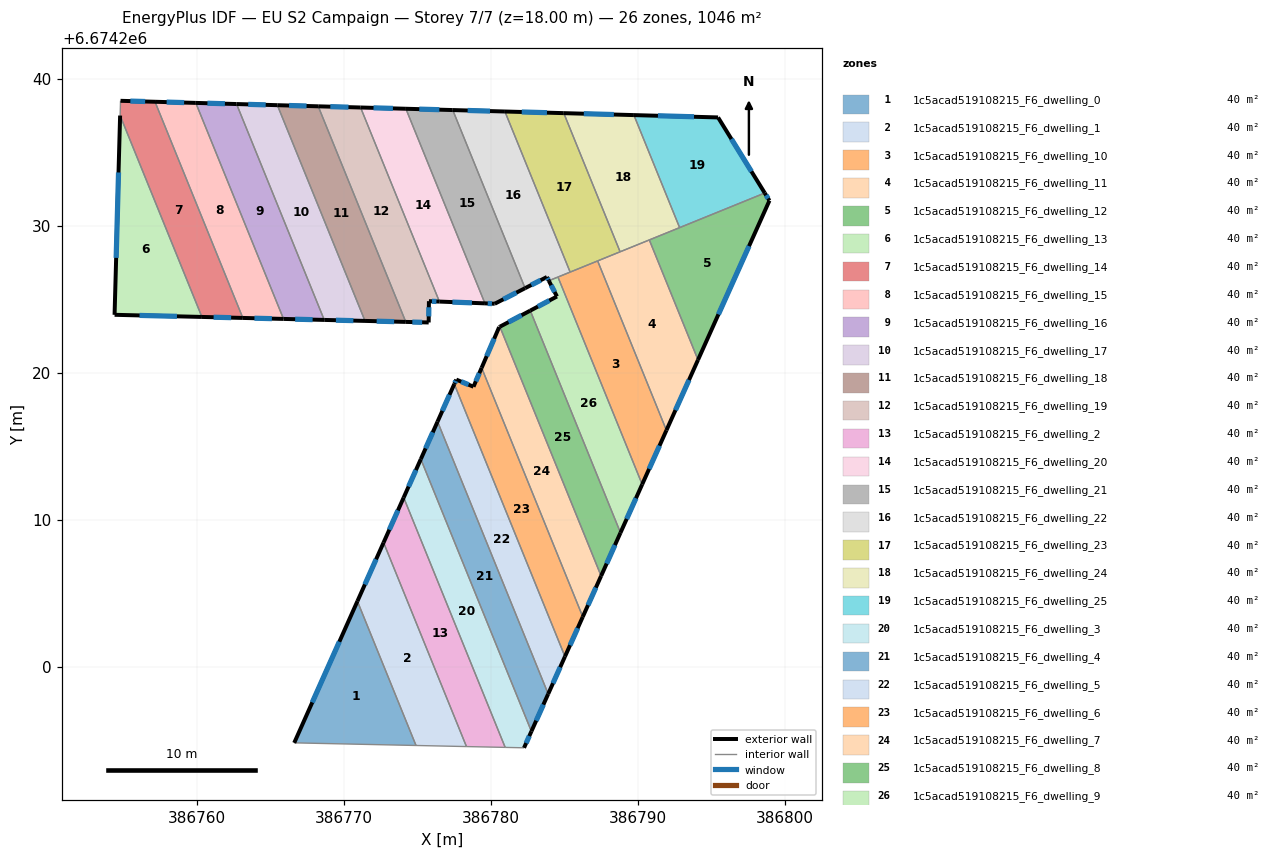
=== STOREY PLAN SPEC (per zone: floor XY polygon, exterior-wall plan segments, windows/doors) ===
zone 1: 1c5acad519108215_F6_dwelling_0  (40.2 m²)
  floor: (386770.93, 6674204.48) (386774.91, 6674194.67) (386766.63, 6674194.85)
  exterior wall: (386770.93, 6674204.48) – (386766.63, 6674194.85)  [10.5 m]
    window: (386769.70, 6674201.72) – (386767.86, 6674197.60)  [5.8 m²]
  interior walls: 2
zone 2: 1c5acad519108215_F6_dwelling_1  (40.3 m²)
  floor: (386772.71, 6674208.46) (386778.34, 6674194.59) (386774.91, 6674194.67) (386770.93, 6674204.48)
  exterior wall: (386772.71, 6674208.46) – (386770.93, 6674204.48)  [4.4 m]
    window: (386772.20, 6674207.33) – (386771.44, 6674205.62)  [2.4 m²]
  interior walls: 3
zone 3: 1c5acad519108215_F6_dwelling_10  (40.2 m²)
  floor: (386787.26, 6674227.61) (386791.94, 6674216.10) (386790.29, 6674212.42) (386784.56, 6674226.51)
  exterior wall: (386790.29, 6674212.42) – (386791.94, 6674216.10)  [4.0 m]
    window: (386790.76, 6674213.47) – (386791.47, 6674215.05)  [2.2 m²]
  interior walls: 4
zone 4: 1c5acad519108215_F6_dwelling_11  (40.2 m²)
  floor: (386790.78, 6674229.04) (386794.09, 6674220.88) (386791.94, 6674216.10) (386787.26, 6674227.61)
  exterior wall: (386791.94, 6674216.10) – (386794.09, 6674220.88)  [5.2 m]
    window: (386792.55, 6674217.46) – (386793.47, 6674219.52)  [2.9 m²]
  interior walls: 4
zone 5: 1c5acad519108215_F6_dwelling_12  (40.2 m²)
  floor: (386798.62, 6674232.23) (386798.94, 6674231.71) (386794.09, 6674220.88) (386790.78, 6674229.04)
  exterior wall: (386798.94, 6674231.71) – (386798.62, 6674232.23)  [0.6 m]
    window: (386798.85, 6674231.86) – (386798.71, 6674232.08)  [0.3 m²]
  exterior wall: (386794.09, 6674220.88) – (386798.94, 6674231.71)  [11.9 m]
    window: (386795.47, 6674223.98) – (386797.55, 6674228.62)  [6.5 m²]
  interior walls: 3
zone 6: 1c5acad519108215_F6_dwelling_13  (40.2 m²)
  floor: (386754.80, 6674237.49) (386760.36, 6674223.80) (386754.42, 6674223.95)
  exterior wall: (386754.42, 6674223.95) – (386760.36, 6674223.80)  [5.9 m]
    window: (386756.12, 6674223.91) – (386758.66, 6674223.84)  [3.3 m²]
  exterior wall: (386754.80, 6674237.49) – (386754.42, 6674223.95)  [13.6 m]
    window: (386754.69, 6674233.62) – (386754.53, 6674227.82)  [7.5 m²]
  interior walls: 1
zone 7: 1c5acad519108215_F6_dwelling_14  (40.2 m²)
  floor: (386757.17, 6674238.43) (386763.14, 6674223.74) (386760.36, 6674223.80) (386754.80, 6674237.49) (386754.83, 6674238.50)
  exterior wall: (386757.17, 6674238.43) – (386754.83, 6674238.50)  [2.3 m]
    window: (386756.50, 6674238.45) – (386755.50, 6674238.48)  [1.3 m²]
  exterior wall: (386760.36, 6674223.80) – (386763.14, 6674223.74)  [2.8 m]
    window: (386761.15, 6674223.78) – (386762.35, 6674223.75)  [1.5 m²]
  interior walls: 3
zone 8: 1c5acad519108215_F6_dwelling_15  (40.3 m²)
  floor: (386759.94, 6674238.35) (386765.91, 6674223.67) (386763.14, 6674223.74) (386757.17, 6674238.43)
  exterior wall: (386763.14, 6674223.74) – (386765.91, 6674223.67)  [2.8 m]
    window: (386763.93, 6674223.72) – (386765.12, 6674223.69)  [1.5 m²]
  exterior wall: (386759.94, 6674238.35) – (386757.17, 6674238.43)  [2.8 m]
    window: (386759.15, 6674238.38) – (386757.96, 6674238.41)  [1.5 m²]
  interior walls: 2
zone 9: 1c5acad519108215_F6_dwelling_16  (40.2 m²)
  floor: (386762.71, 6674238.28) (386768.68, 6674223.60) (386765.91, 6674223.67) (386759.94, 6674238.35)
  exterior wall: (386765.91, 6674223.67) – (386768.68, 6674223.60)  [2.8 m]
    window: (386766.70, 6674223.65) – (386767.88, 6674223.62)  [1.5 m²]
  exterior wall: (386762.71, 6674238.28) – (386759.94, 6674238.35)  [2.8 m]
    window: (386761.92, 6674238.30) – (386760.73, 6674238.33)  [1.5 m²]
  interior walls: 2
zone 10: 1c5acad519108215_F6_dwelling_17  (40.3 m²)
  floor: (386765.49, 6674238.20) (386771.45, 6674223.53) (386768.68, 6674223.60) (386762.71, 6674238.28)
  exterior wall: (386768.68, 6674223.60) – (386771.45, 6674223.53)  [2.8 m]
    window: (386769.47, 6674223.58) – (386770.66, 6674223.55)  [1.5 m²]
  exterior wall: (386765.49, 6674238.20) – (386762.71, 6674238.28)  [2.8 m]
    window: (386764.70, 6674238.22) – (386763.51, 6674238.25)  [1.5 m²]
  interior walls: 2
zone 11: 1c5acad519108215_F6_dwelling_18  (40.2 m²)
  floor: (386768.27, 6674238.12) (386774.22, 6674223.46) (386771.45, 6674223.53) (386765.49, 6674238.20)
  exterior wall: (386771.45, 6674223.53) – (386774.22, 6674223.46)  [2.8 m]
    window: (386772.24, 6674223.51) – (386773.43, 6674223.48)  [1.5 m²]
  exterior wall: (386768.27, 6674238.12) – (386765.49, 6674238.20)  [2.8 m]
    window: (386767.47, 6674238.14) – (386766.28, 6674238.18)  [1.5 m²]
  interior walls: 2
zone 12: 1c5acad519108215_F6_dwelling_19  (40.2 m²)
  floor: (386771.15, 6674238.04) (386776.50, 6674224.85) (386775.79, 6674224.88) (386775.78, 6674223.43) (386774.22, 6674223.46) (386768.27, 6674238.12)
  exterior wall: (386771.15, 6674238.04) – (386768.27, 6674238.12)  [2.9 m]
    window: (386770.32, 6674238.06) – (386769.09, 6674238.10)  [1.6 m²]
  exterior wall: (386775.79, 6674224.88) – (386776.50, 6674224.85)  [0.7 m]
    window: (386776.00, 6674224.87) – (386776.30, 6674224.85)  [0.4 m²]
  exterior wall: (386775.78, 6674223.43) – (386775.79, 6674224.88)  [1.4 m]
    window: (386775.78, 6674223.84) – (386775.79, 6674224.46)  [0.8 m²]
  exterior wall: (386774.22, 6674223.46) – (386775.78, 6674223.43)  [1.6 m]
    window: (386774.66, 6674223.45) – (386775.33, 6674223.44)  [0.9 m²]
  interior walls: 2
zone 13: 1c5acad519108215_F6_dwelling_2  (40.3 m²)
  floor: (386774.08, 6674211.53) (386780.98, 6674194.54) (386778.34, 6674194.59) (386772.71, 6674208.46)
  exterior wall: (386774.08, 6674211.53) – (386772.71, 6674208.46)  [3.4 m]
    window: (386773.69, 6674210.65) – (386773.10, 6674209.34)  [1.8 m²]
  interior walls: 3
zone 14: 1c5acad519108215_F6_dwelling_20  (40.3 m²)
  floor: (386774.23, 6674237.96) (386779.60, 6674224.73) (386776.50, 6674224.85) (386771.15, 6674238.04)
  exterior wall: (386776.50, 6674224.85) – (386779.60, 6674224.73)  [3.1 m]
    window: (386777.39, 6674224.81) – (386778.72, 6674224.76)  [1.7 m²]
  exterior wall: (386774.23, 6674237.96) – (386771.15, 6674238.04)  [3.1 m]
    window: (386773.35, 6674237.98) – (386772.03, 6674238.02)  [1.7 m²]
  interior walls: 2
zone 15: 1c5acad519108215_F6_dwelling_21  (40.3 m²)
  floor: (386777.41, 6674237.87) (386782.33, 6674225.76) (386780.27, 6674224.70) (386779.60, 6674224.73) (386774.23, 6674237.96)
  exterior wall: (386777.41, 6674237.87) – (386774.23, 6674237.96)  [3.2 m]
    window: (386776.50, 6674237.89) – (386775.14, 6674237.93)  [1.8 m²]
  exterior wall: (386780.27, 6674224.70) – (386782.33, 6674225.76)  [2.3 m]
    window: (386780.85, 6674225.00) – (386781.74, 6674225.46)  [1.3 m²]
  exterior wall: (386779.60, 6674224.73) – (386780.27, 6674224.70)  [0.7 m]
    window: (386779.79, 6674224.72) – (386780.08, 6674224.71)  [0.4 m²]
  interior walls: 2
zone 16: 1c5acad519108215_F6_dwelling_22  (40.2 m²)
  floor: (386780.96, 6674237.77) (386785.39, 6674226.85) (386783.94, 6674226.26) (386783.81, 6674226.52) (386782.33, 6674225.76) (386777.41, 6674237.87)
  exterior wall: (386783.81, 6674226.52) – (386783.94, 6674226.26)  [0.3 m]
    window: (386783.85, 6674226.44) – (386783.91, 6674226.34)  [0.2 m²]
  exterior wall: (386782.33, 6674225.76) – (386783.81, 6674226.52)  [1.7 m]
    window: (386782.75, 6674225.97) – (386783.39, 6674226.30)  [0.9 m²]
  exterior wall: (386780.96, 6674237.77) – (386777.41, 6674237.87)  [3.5 m]
    window: (386779.94, 6674237.80) – (386778.42, 6674237.84)  [2.0 m²]
  interior walls: 4
zone 17: 1c5acad519108215_F6_dwelling_23  (40.3 m²)
  floor: (386784.96, 6674237.66) (386788.79, 6674228.23) (386785.39, 6674226.85) (386780.96, 6674237.77)
  exterior wall: (386784.96, 6674237.66) – (386780.96, 6674237.77)  [4.0 m]
    window: (386783.82, 6674237.69) – (386782.10, 6674237.74)  [2.2 m²]
  interior walls: 4
zone 18: 1c5acad519108215_F6_dwelling_24  (40.2 m²)
  floor: (386789.73, 6674237.53) (386792.84, 6674229.88) (386788.79, 6674228.23) (386784.96, 6674237.66)
  exterior wall: (386789.73, 6674237.53) – (386784.96, 6674237.66)  [4.8 m]
    window: (386788.36, 6674237.56) – (386786.32, 6674237.62)  [2.6 m²]
  interior walls: 4
zone 19: 1c5acad519108215_F6_dwelling_25  (40.3 m²)
  floor: (386795.45, 6674237.37) (386798.62, 6674232.23) (386792.84, 6674229.88) (386789.73, 6674237.53)
  exterior wall: (386795.45, 6674237.37) – (386789.73, 6674237.53)  [5.7 m]
    window: (386793.81, 6674237.41) – (386791.36, 6674237.48)  [3.2 m²]
  exterior wall: (386798.62, 6674232.23) – (386795.45, 6674237.37)  [6.0 m]
    window: (386797.72, 6674233.70) – (386796.36, 6674235.90)  [3.3 m²]
  interior walls: 2
zone 20: 1c5acad519108215_F6_dwelling_3  (40.2 m²)
  floor: (386775.24, 6674214.14) (386782.76, 6674195.63) (386782.26, 6674194.51) (386780.98, 6674194.54) (386774.08, 6674211.53)
  exterior wall: (386775.24, 6674214.14) – (386774.08, 6674211.53)  [2.9 m]
    window: (386774.91, 6674213.39) – (386774.41, 6674212.27)  [1.6 m²]
  exterior wall: (386782.26, 6674194.51) – (386782.76, 6674195.63)  [1.2 m]
    window: (386782.40, 6674194.83) – (386782.62, 6674195.31)  [0.7 m²]
  interior walls: 3
zone 21: 1c5acad519108215_F6_dwelling_4  (40.2 m²)
  floor: (386776.38, 6674216.69) (386783.90, 6674198.17) (386782.76, 6674195.63) (386775.24, 6674214.14)
  exterior wall: (386782.76, 6674195.63) – (386783.90, 6674198.17)  [2.8 m]
    window: (386783.09, 6674196.36) – (386783.57, 6674197.45)  [1.5 m²]
  exterior wall: (386776.38, 6674216.69) – (386775.24, 6674214.14)  [2.8 m]
    window: (386776.05, 6674215.96) – (386775.57, 6674214.87)  [1.5 m²]
  interior walls: 2
zone 22: 1c5acad519108215_F6_dwelling_5  (40.3 m²)
  floor: (386777.52, 6674219.24) (386785.04, 6674200.71) (386783.90, 6674198.17) (386776.38, 6674216.69)
  exterior wall: (386783.90, 6674198.17) – (386785.04, 6674200.71)  [2.8 m]
    window: (386784.23, 6674198.90) – (386784.72, 6674199.99)  [1.5 m²]
  exterior wall: (386777.52, 6674219.24) – (386776.38, 6674216.69)  [2.8 m]
    window: (386777.19, 6674218.51) – (386776.70, 6674217.42)  [1.5 m²]
  interior walls: 2
zone 23: 1c5acad519108215_F6_dwelling_6  (40.2 m²)
  floor: (386779.38, 6674220.34) (386786.25, 6674203.42) (386785.04, 6674200.71) (386777.52, 6674219.24) (386777.65, 6674219.54) (386778.82, 6674219.06)
  exterior wall: (386785.04, 6674200.71) – (386786.25, 6674203.42)  [3.0 m]
    window: (386785.39, 6674201.49) – (386785.91, 6674202.64)  [1.6 m²]
  exterior wall: (386777.65, 6674219.54) – (386777.52, 6674219.24)  [0.3 m]
    window: (386777.61, 6674219.46) – (386777.56, 6674219.33)  [0.2 m²]
  exterior wall: (386778.82, 6674219.06) – (386777.65, 6674219.54)  [1.3 m]
    window: (386778.49, 6674219.20) – (386777.99, 6674219.40)  [0.7 m²]
  exterior wall: (386779.38, 6674220.34) – (386778.82, 6674219.06)  [1.4 m]
    window: (386779.22, 6674219.98) – (386778.98, 6674219.43)  [0.8 m²]
  interior walls: 2
zone 24: 1c5acad519108215_F6_dwelling_7  (40.3 m²)
  floor: (386780.61, 6674223.14) (386787.50, 6674206.19) (386786.25, 6674203.42) (386779.38, 6674220.34) (386780.57, 6674223.11)
  exterior wall: (386786.25, 6674203.42) – (386787.50, 6674206.19)  [3.0 m]
    window: (386786.61, 6674204.21) – (386787.14, 6674205.40)  [1.7 m²]
  exterior wall: (386780.57, 6674223.11) – (386779.38, 6674220.34)  [3.0 m]
    window: (386780.23, 6674222.32) – (386779.72, 6674221.14)  [1.7 m²]
  exterior wall: (386780.61, 6674223.14) – (386780.57, 6674223.11)  [0.1 m]
  interior walls: 2
zone 25: 1c5acad519108215_F6_dwelling_8  (40.2 m²)
  floor: (386782.68, 6674224.23) (386788.82, 6674209.13) (386787.50, 6674206.19) (386780.61, 6674223.14)
  exterior wall: (386782.68, 6674224.23) – (386780.61, 6674223.14)  [2.3 m]
    window: (386782.09, 6674223.92) – (386781.21, 6674223.45)  [1.3 m²]
  exterior wall: (386787.50, 6674206.19) – (386788.82, 6674209.13)  [3.2 m]
    window: (386787.87, 6674207.03) – (386788.44, 6674208.29)  [1.8 m²]
  interior walls: 2
zone 26: 1c5acad519108215_F6_dwelling_9  (40.3 m²)
  floor: (386784.56, 6674226.51) (386790.29, 6674212.42) (386788.82, 6674209.13) (386782.68, 6674224.23) (386784.50, 6674225.19) (386783.94, 6674226.26)
  exterior wall: (386788.82, 6674209.13) – (386790.29, 6674212.42)  [3.6 m]
    window: (386789.24, 6674210.07) – (386789.87, 6674211.48)  [2.0 m²]
  exterior wall: (386784.50, 6674225.19) – (386782.68, 6674224.23)  [2.1 m]
    window: (386783.98, 6674224.92) – (386783.20, 6674224.51)  [1.1 m²]
  exterior wall: (386783.94, 6674226.26) – (386784.50, 6674225.19)  [1.2 m]
    window: (386784.10, 6674225.96) – (386784.34, 6674225.50)  [0.7 m²]
  interior walls: 3

=== DERIVED (storey summary) ===
Building: EU S2 Campaign
Storey: 7 of 7  (floor level z = 18.00 m)
Storey gross floor area: 1046.5 m²
Zones on this storey: 26
  - 1c5acad519108215_F6_dwelling_0: floor 40.2 m²; exterior wall 10.5 m (31.6 m²); 1 window(s) 5.8 m²; WWR 18.4%
  - 1c5acad519108215_F6_dwelling_1: floor 40.3 m²; exterior wall 4.4 m (13.1 m²); 1 window(s) 2.4 m²; WWR 18.4%
  - 1c5acad519108215_F6_dwelling_10: floor 40.2 m²; exterior wall 4.0 m (12.1 m²); 1 window(s) 2.2 m²; WWR 18.4%
  - 1c5acad519108215_F6_dwelling_11: floor 40.2 m²; exterior wall 5.2 m (15.7 m²); 1 window(s) 2.9 m²; WWR 18.4%
  - 1c5acad519108215_F6_dwelling_12: floor 40.2 m²; exterior wall 12.5 m (37.4 m²); 2 window(s) 6.9 m²; WWR 18.4%
  - 1c5acad519108215_F6_dwelling_13: floor 40.2 m²; exterior wall 19.5 m (58.5 m²); 2 window(s) 10.7 m²; WWR 18.4%
  - 1c5acad519108215_F6_dwelling_14: floor 40.2 m²; exterior wall 5.1 m (15.4 m²); 2 window(s) 2.8 m²; WWR 18.4%
  - 1c5acad519108215_F6_dwelling_15: floor 40.3 m²; exterior wall 5.5 m (16.6 m²); 2 window(s) 3.1 m²; WWR 18.4%
  - 1c5acad519108215_F6_dwelling_16: floor 40.2 m²; exterior wall 5.5 m (16.6 m²); 2 window(s) 3.1 m²; WWR 18.4%
  - 1c5acad519108215_F6_dwelling_17: floor 40.3 m²; exterior wall 5.5 m (16.6 m²); 2 window(s) 3.1 m²; WWR 18.4%
  - 1c5acad519108215_F6_dwelling_18: floor 40.2 m²; exterior wall 5.6 m (16.7 m²); 2 window(s) 3.1 m²; WWR 18.4%
  - 1c5acad519108215_F6_dwelling_19: floor 40.2 m²; exterior wall 6.6 m (19.8 m²); 4 window(s) 3.6 m²; WWR 18.4%
  - 1c5acad519108215_F6_dwelling_2: floor 40.3 m²; exterior wall 3.4 m (10.1 m²); 1 window(s) 1.8 m²; WWR 18.4%
  - 1c5acad519108215_F6_dwelling_20: floor 40.3 m²; exterior wall 6.2 m (18.5 m²); 2 window(s) 3.4 m²; WWR 18.4%
  - 1c5acad519108215_F6_dwelling_21: floor 40.3 m²; exterior wall 6.2 m (18.5 m²); 3 window(s) 3.4 m²; WWR 18.4%
  - 1c5acad519108215_F6_dwelling_22: floor 40.2 m²; exterior wall 5.5 m (16.5 m²); 3 window(s) 3.0 m²; WWR 18.4%
  - 1c5acad519108215_F6_dwelling_23: floor 40.3 m²; exterior wall 4.0 m (12.0 m²); 1 window(s) 2.2 m²; WWR 18.4%
  - 1c5acad519108215_F6_dwelling_24: floor 40.2 m²; exterior wall 4.8 m (14.3 m²); 1 window(s) 2.6 m²; WWR 18.4%
  - 1c5acad519108215_F6_dwelling_25: floor 40.3 m²; exterior wall 11.8 m (35.3 m²); 2 window(s) 6.5 m²; WWR 18.4%
  - 1c5acad519108215_F6_dwelling_3: floor 40.2 m²; exterior wall 4.1 m (12.3 m²); 2 window(s) 2.3 m²; WWR 18.4%
  - 1c5acad519108215_F6_dwelling_4: floor 40.2 m²; exterior wall 5.6 m (16.7 m²); 2 window(s) 3.1 m²; WWR 18.4%
  - 1c5acad519108215_F6_dwelling_5: floor 40.3 m²; exterior wall 5.6 m (16.7 m²); 2 window(s) 3.1 m²; WWR 18.4%
  - 1c5acad519108215_F6_dwelling_6: floor 40.2 m²; exterior wall 6.0 m (17.9 m²); 4 window(s) 3.3 m²; WWR 18.4%
  - 1c5acad519108215_F6_dwelling_7: floor 40.3 m²; exterior wall 6.1 m (18.3 m²); 2 window(s) 3.3 m²; WWR 18.2%
  - 1c5acad519108215_F6_dwelling_8: floor 40.2 m²; exterior wall 5.6 m (16.7 m²); 2 window(s) 3.1 m²; WWR 18.4%
  - 1c5acad519108215_F6_dwelling_9: floor 40.3 m²; exterior wall 6.9 m (20.6 m²); 3 window(s) 3.8 m²; WWR 18.4%
Zone adjacency (shared interzone walls):
  - 1c5acad519108215_F6_dwelling_0 ↔ 1c5acad519108215_F6_dwelling_1
  - 1c5acad519108215_F6_dwelling_1 ↔ 1c5acad519108215_F6_dwelling_2
  - 1c5acad519108215_F6_dwelling_10 ↔ 1c5acad519108215_F6_dwelling_11
  - 1c5acad519108215_F6_dwelling_10 ↔ 1c5acad519108215_F6_dwelling_22
  - 1c5acad519108215_F6_dwelling_10 ↔ 1c5acad519108215_F6_dwelling_23
  - 1c5acad519108215_F6_dwelling_10 ↔ 1c5acad519108215_F6_dwelling_9
  - 1c5acad519108215_F6_dwelling_11 ↔ 1c5acad519108215_F6_dwelling_12
  - 1c5acad519108215_F6_dwelling_11 ↔ 1c5acad519108215_F6_dwelling_23
  - 1c5acad519108215_F6_dwelling_11 ↔ 1c5acad519108215_F6_dwelling_24
  - 1c5acad519108215_F6_dwelling_12 ↔ 1c5acad519108215_F6_dwelling_24
  - 1c5acad519108215_F6_dwelling_12 ↔ 1c5acad519108215_F6_dwelling_25
  - 1c5acad519108215_F6_dwelling_13 ↔ 1c5acad519108215_F6_dwelling_14
  - 1c5acad519108215_F6_dwelling_14 ↔ 1c5acad519108215_F6_dwelling_15
  - 1c5acad519108215_F6_dwelling_15 ↔ 1c5acad519108215_F6_dwelling_16
  - 1c5acad519108215_F6_dwelling_16 ↔ 1c5acad519108215_F6_dwelling_17
  - 1c5acad519108215_F6_dwelling_17 ↔ 1c5acad519108215_F6_dwelling_18
  - 1c5acad519108215_F6_dwelling_18 ↔ 1c5acad519108215_F6_dwelling_19
  - 1c5acad519108215_F6_dwelling_19 ↔ 1c5acad519108215_F6_dwelling_20
  - 1c5acad519108215_F6_dwelling_2 ↔ 1c5acad519108215_F6_dwelling_3
  - 1c5acad519108215_F6_dwelling_20 ↔ 1c5acad519108215_F6_dwelling_21
  - 1c5acad519108215_F6_dwelling_21 ↔ 1c5acad519108215_F6_dwelling_22
  - 1c5acad519108215_F6_dwelling_22 ↔ 1c5acad519108215_F6_dwelling_23
  - 1c5acad519108215_F6_dwelling_22 ↔ 1c5acad519108215_F6_dwelling_9
  - 1c5acad519108215_F6_dwelling_23 ↔ 1c5acad519108215_F6_dwelling_24
  - 1c5acad519108215_F6_dwelling_24 ↔ 1c5acad519108215_F6_dwelling_25
  - 1c5acad519108215_F6_dwelling_3 ↔ 1c5acad519108215_F6_dwelling_4
  - 1c5acad519108215_F6_dwelling_4 ↔ 1c5acad519108215_F6_dwelling_5
  - 1c5acad519108215_F6_dwelling_5 ↔ 1c5acad519108215_F6_dwelling_6
  - 1c5acad519108215_F6_dwelling_6 ↔ 1c5acad519108215_F6_dwelling_7
  - 1c5acad519108215_F6_dwelling_7 ↔ 1c5acad519108215_F6_dwelling_8
  - 1c5acad519108215_F6_dwelling_8 ↔ 1c5acad519108215_F6_dwelling_9